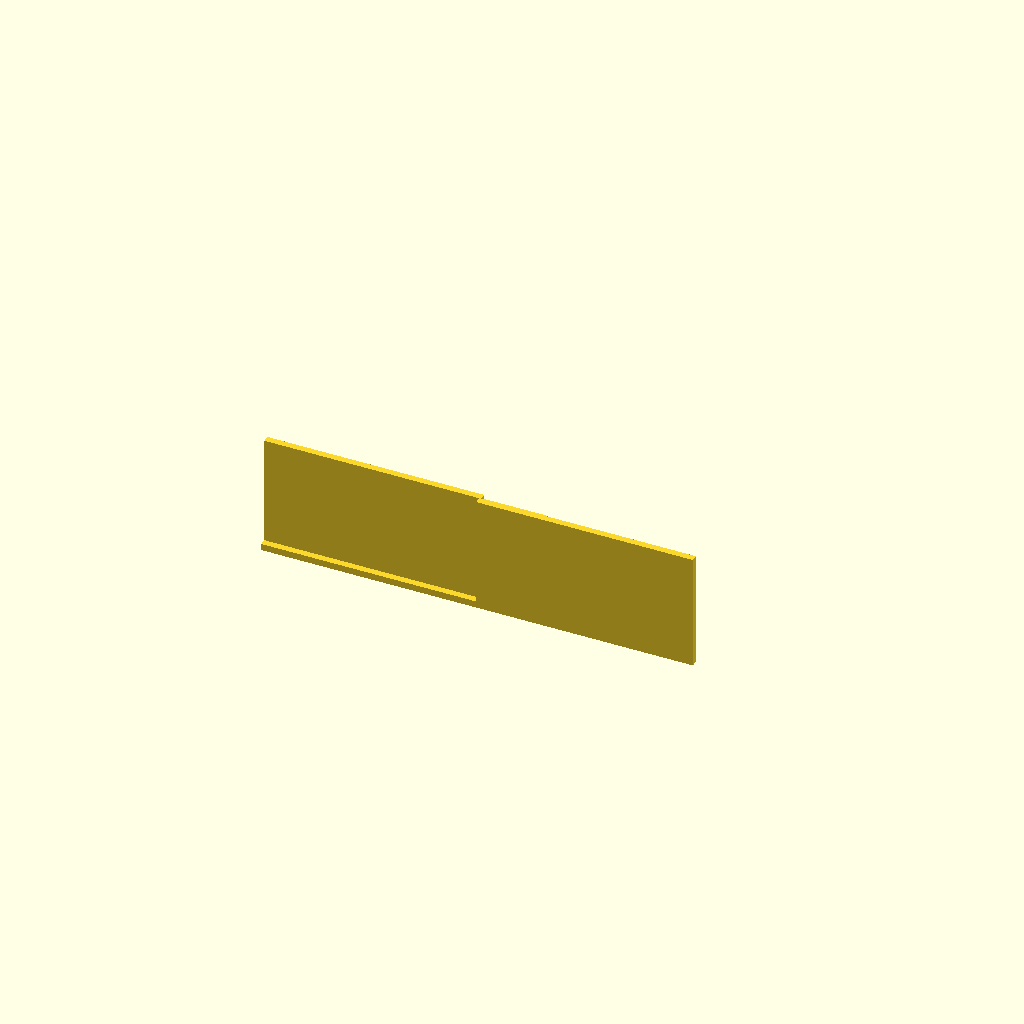
Cell 1 — every parameter at its default value.
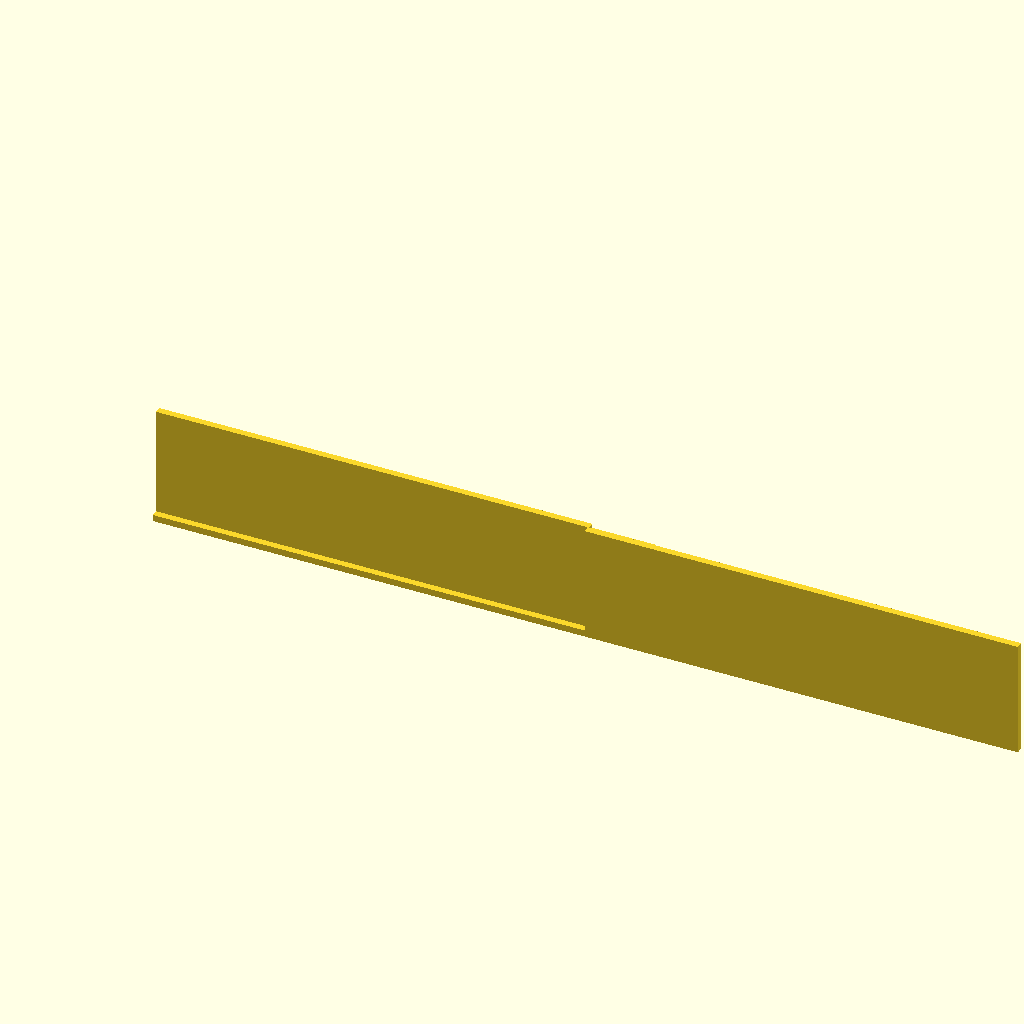
Cell 2 — plate_x set to 260, the other parameters unchanged.
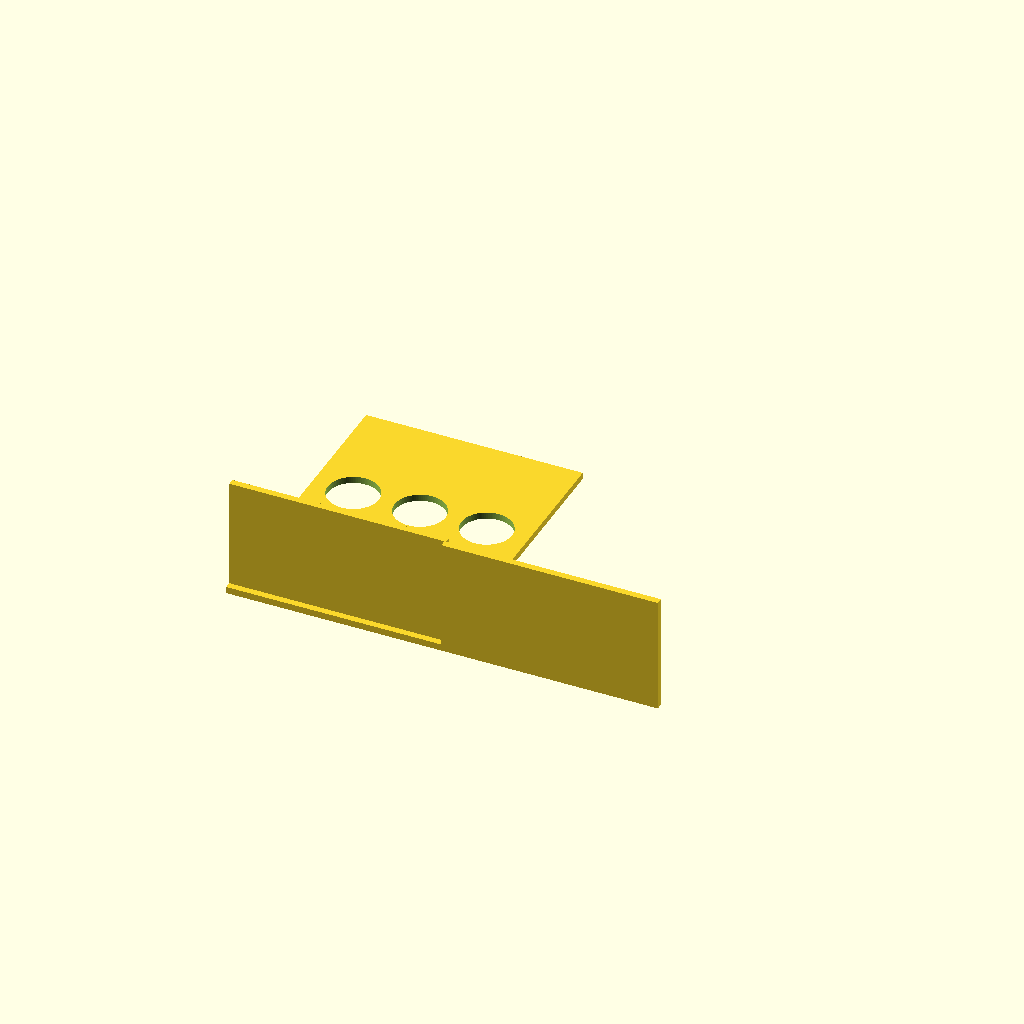
Cell 3 — plate_y set to 180, the other parameters unchanged.
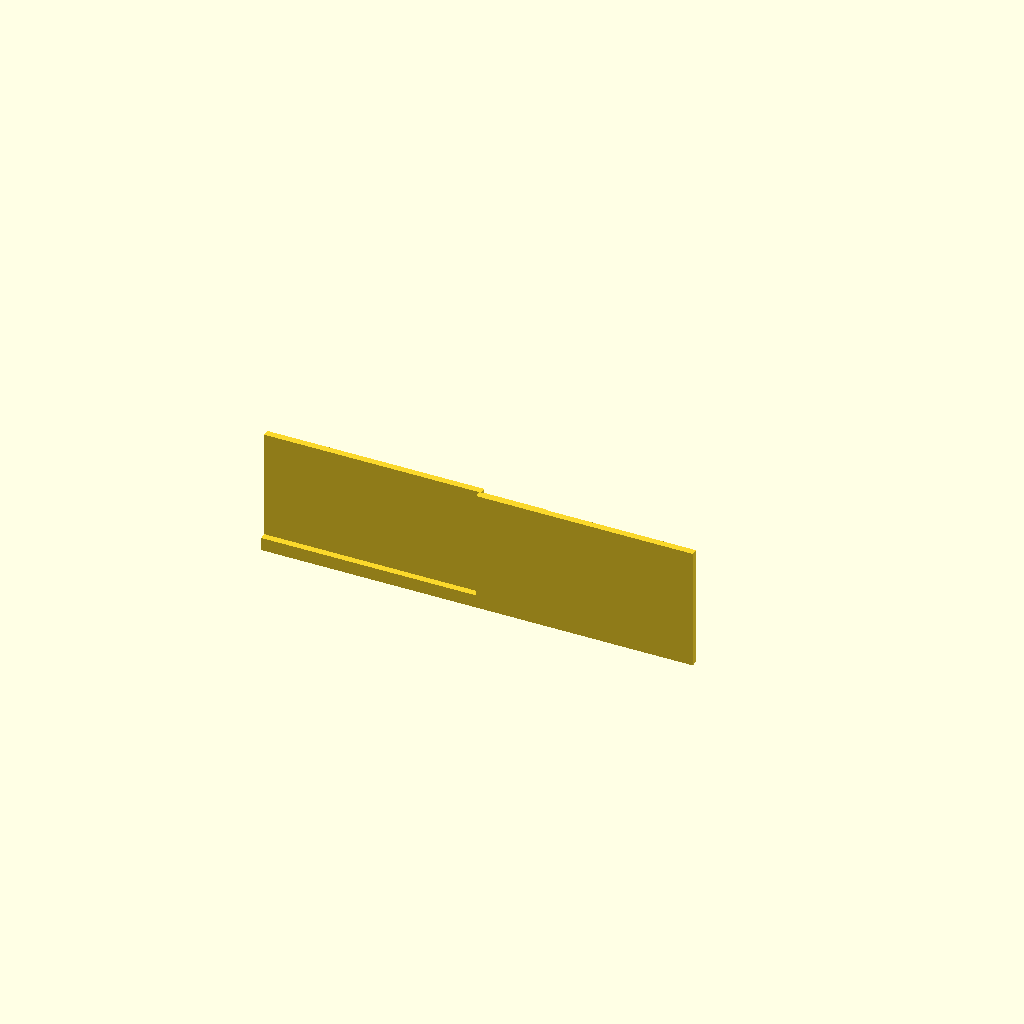
Cell 4: plate_t = 8 (everything else at default).
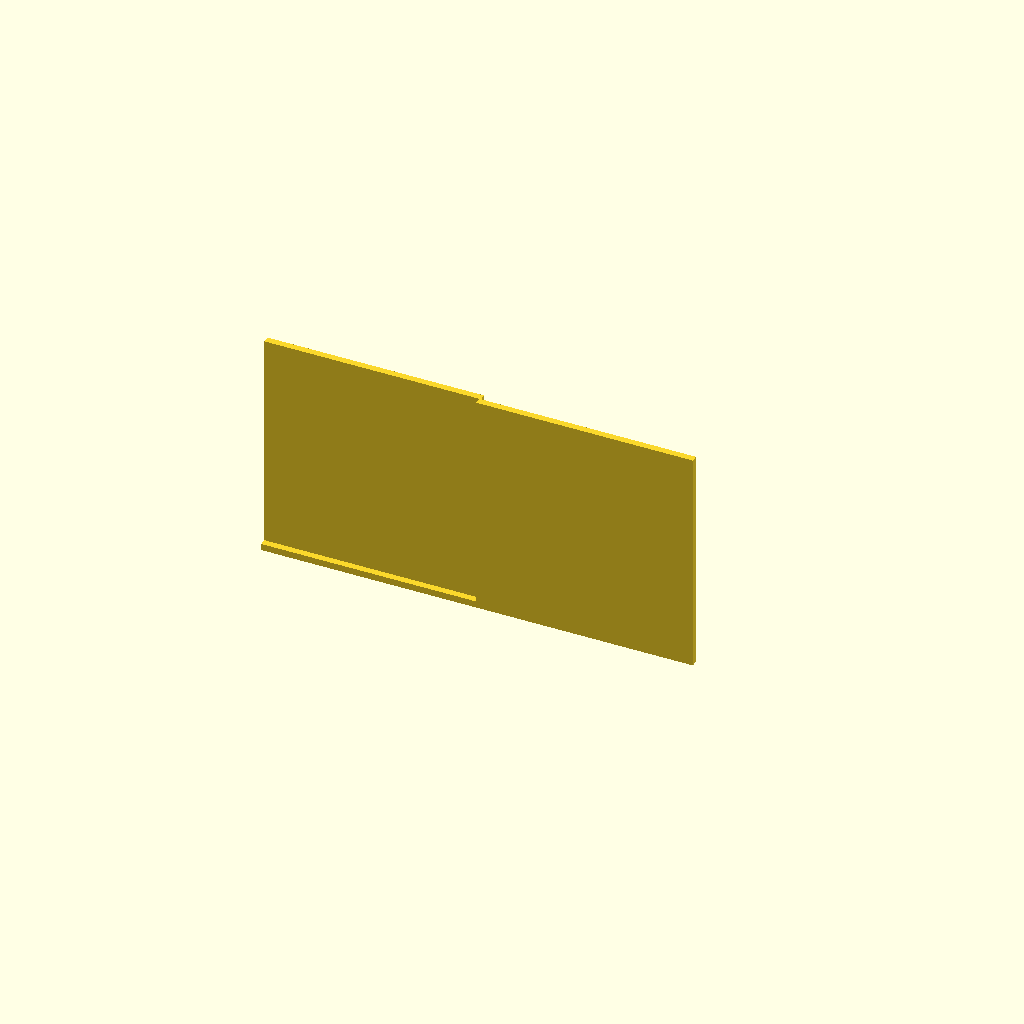
Cell 5: the same model with wall_h = 132.
One fixed orthographic camera (rotation 55°, 0°, 25°; colour scheme Cornfield) for every cell.
The OpenSCAD source (bench/results/gpu-v11-g1/code/scadcoder-v11/conical_rack_50ml_s5_a2.scad):
// Rack for six 50 mL conical (Falcon-type) tubes
// Print orientation: flat plate on bed, walls rising in +Z
// After printing, flip the part upside down for use

// ---------- Parameters ----------
plate_x      = 130;   // plate length along X (mm)
plate_y      = 90;    // plate width along Y (mm)
plate_t      = 4;     // plate thickness (mm), z = 0..4

wall_t       = 4;     // wall thickness (mm)
wall_h       = 66;    // wall height above plate (mm), z = 4..70

hole_d       = 30.5;  // tube hole diameter (mm)
hole_nx      = 3;     // holes per row along X
hole_ny      = 2;     // holes per row along Y
hole_pitch   = 40;    // centre-to-centre spacing, both directions (mm)

eps          = 0.5;   // cutter overshoot past faces (mm)
$fn          = 96;    // circle resolution

// ---------- Model ----------
difference() {
    union() {
        // Base plate
        translate([-plate_x/2, -plate_y/2, 0])
            cube([plate_x, plate_y, plate_t]);

        // Two solid walls along the long edges (X)
        for (s = [-1, 1])
            translate([s > 0 ? plate_x/2 - 1 : -plate_x/2,
                       -plate_y/2 + (s > 0 ? 0 : wall_t),
                       0])
                cube([plate_x, wall_t, plate_t + wall_h]);
    }

    // Six through-holes in a 2 x 3 grid
    for (i = [0 : hole_nx - 1])
        for (j = [0 : hole_ny - 1])
            translate([(i - (hole_nx - 1)/2) * hole_pitch,
                       (j - (hole_ny - 1)/2) * hole_pitch,
                       -eps])
                cylinder(d = hole_d, h = plate_t + wall_h + 2*eps);
}
Parameter table extracted from the source (name, type, default, range or options):
plate_x: number, default 130
plate_y: number, default 90
plate_t: number, default 4
wall_t: number, default 4
wall_h: number, default 66
hole_d: number, default 30.5
hole_nx: number, default 3
hole_ny: number, default 2
hole_pitch: number, default 40
eps: number, default 0.5
